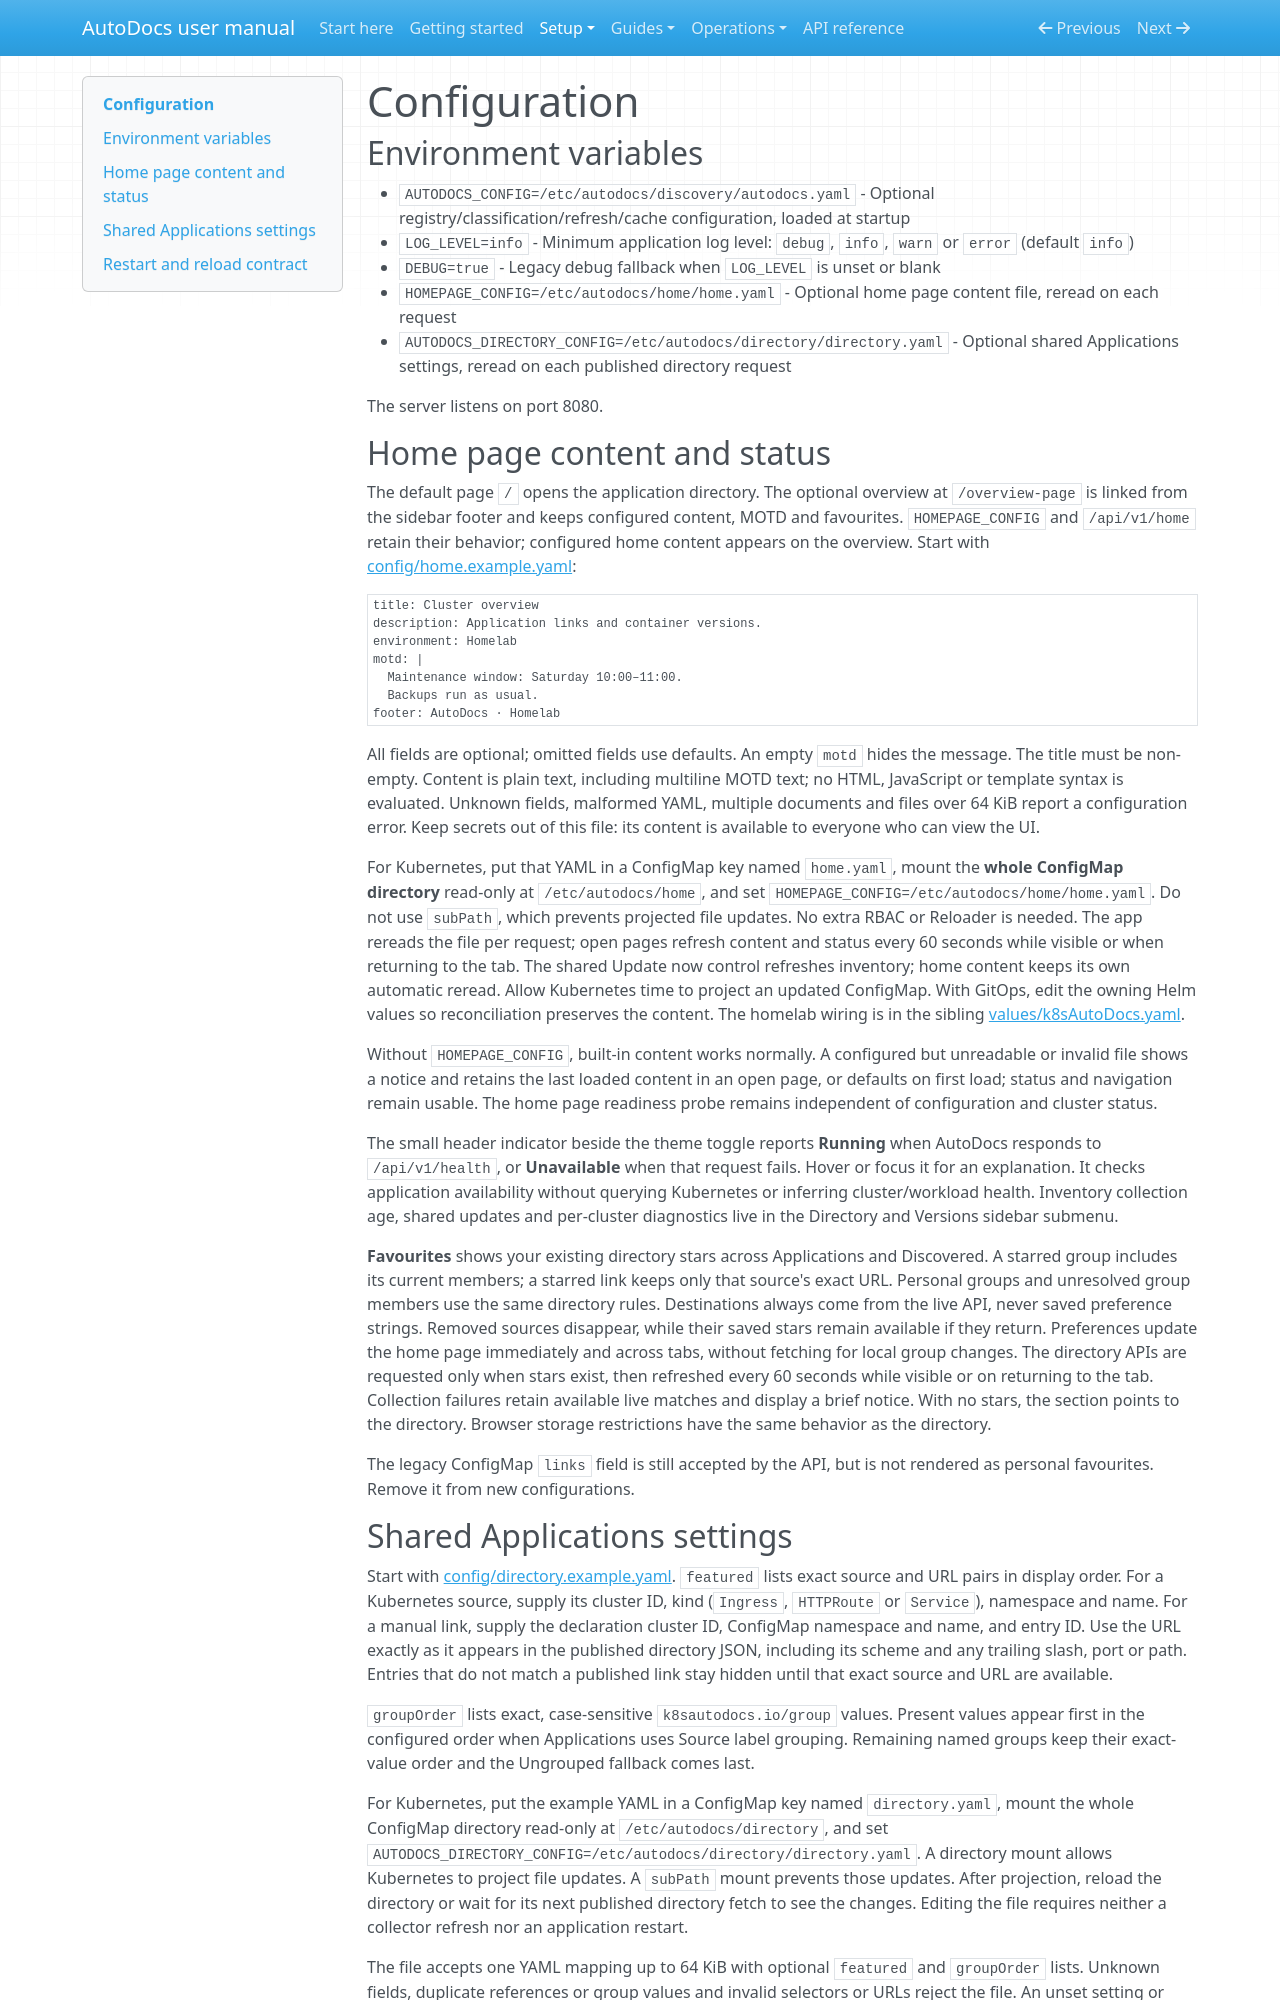

repository: tintii/goK8sAutoDocs · page: configuration/index.html · generator: mkdocs

# Configuration

## Environment variables

- `AUTODOCS_CONFIG=/etc/autodocs/discovery/autodocs.yaml` - Optional registry/classification/refresh/cache configuration, loaded at startup
- `LOG_LEVEL=info` - Minimum application log level: `debug`, `info`, `warn` or `error` (default `info`)
- `DEBUG=true` - Legacy debug fallback when `LOG_LEVEL` is unset or blank
- `HOMEPAGE_CONFIG=/etc/autodocs/home/home.yaml` - Optional home page content file, reread on each request
- `AUTODOCS_DIRECTORY_CONFIG=/etc/autodocs/directory/directory.yaml` - Optional shared Applications settings, reread on each published directory request

The server listens on port 8080.

## Home page content and status

The default page `/` opens the application directory. The optional overview at
`/overview-page` is linked from the sidebar footer and keeps configured content,
MOTD and favourites. `HOMEPAGE_CONFIG` and `/api/v1/home` retain
their behavior; configured home content appears on the overview. Start with
[config/home.example.yaml](https://github.com/tintii/goK8sAutoDocs/blob/master/config/home.example.yaml):

```yaml
title: Cluster overview
description: Application links and container versions.
environment: Homelab
motd: |
  Maintenance window: Saturday 10:00–11:00.
  Backups run as usual.
footer: AutoDocs · Homelab
```

All fields are optional; omitted fields use defaults. An empty `motd` hides the
message. The title must be non-empty. Content is plain text, including multiline
MOTD text; no HTML, JavaScript or template syntax is evaluated. Unknown fields, malformed YAML,
multiple documents and files over 64 KiB report a configuration error. Keep
secrets out of this file: its content is available to everyone who can view the UI.

For Kubernetes, put that YAML in a ConfigMap key named `home.yaml`, mount the
**whole ConfigMap directory** read-only at `/etc/autodocs/home`, and set
`HOMEPAGE_CONFIG=/etc/autodocs/home/home.yaml`. Do not use `subPath`, which
prevents projected file updates. No extra RBAC or Reloader is needed. The app
rereads the file per request; open pages refresh content and status every 60
seconds while visible or when returning to the tab. The shared Update now control refreshes inventory; home content keeps its own automatic reread. Allow
Kubernetes time to project an updated ConfigMap. With GitOps, edit the owning
Helm values so reconciliation preserves the content. The homelab wiring is in
the sibling [values/k8sAutoDocs.yaml](https://github.com/tintii/homelab-gitops/blob/master/values/k8sAutoDocs.yaml).

Without `HOMEPAGE_CONFIG`, built-in content works normally. A configured but
unreadable or invalid file shows a notice and retains the last loaded content
in an open page, or defaults on first load; status and navigation remain usable.
The home page readiness probe remains independent of configuration and cluster
status.

The small header indicator beside the theme toggle reports **Running** when
AutoDocs responds to `/api/v1/health`, or **Unavailable** when that request fails.
Hover or focus it for an explanation. It checks application availability without
querying Kubernetes or inferring cluster/workload health. Inventory collection
age, shared updates and per-cluster diagnostics live in the Directory and
Versions sidebar submenu.

**Favourites** shows your existing directory stars across Applications and
Discovered. A starred group includes its current members; a starred link keeps
only that source's exact URL. Personal groups and unresolved group members use
the same directory rules. Destinations always come from the live API, never
saved preference strings. Removed sources disappear, while their saved stars
remain available if they return. Preferences update the home page immediately
and across tabs, without fetching for local group changes. The directory APIs
are requested only when stars exist, then refreshed every 60 seconds while
visible or on returning to the tab. Collection failures retain available live
matches and display a brief notice. With no stars, the section points to the
directory. Browser storage restrictions have the same behavior as the directory.

The legacy ConfigMap `links` field is still accepted by the API, but is not
rendered as personal favourites. Remove it from new configurations.
